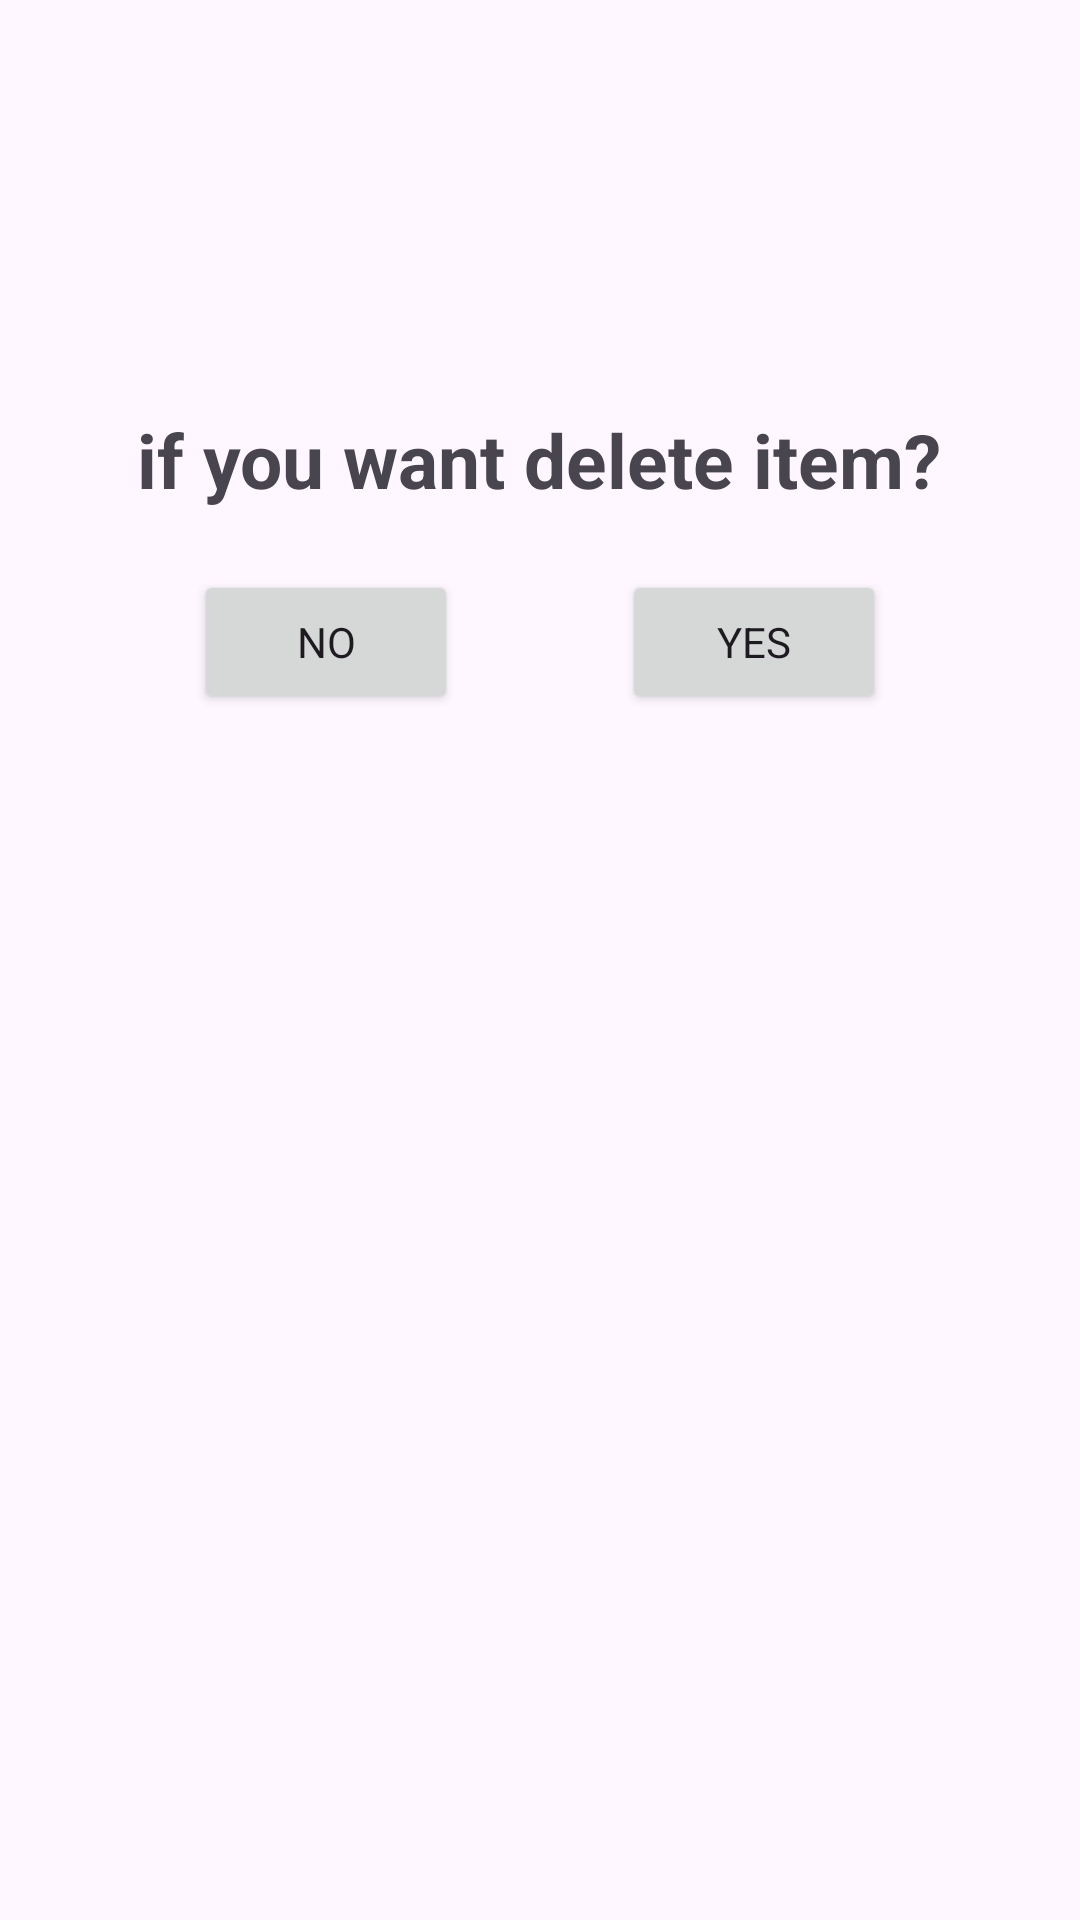

The Android layout XML behind this screen, and the referenced resources:
<!-- AndroidManifest.xml: application theme Base.Theme.AmirFoodApp -->
<!-- res/layout/dialog_delet.xml -->
<?xml version="1.0" encoding="utf-8"?>
<androidx.constraintlayout.widget.ConstraintLayout xmlns:android="http://schemas.android.com/apk/res/android"
    xmlns:app="http://schemas.android.com/apk/res-auto"
    xmlns:tools="http://schemas.android.com/tools"
    android:layout_width="match_parent"
    android:layout_height="wrap_content"
    android:orientation="vertical"
    android:padding="10dp"


    >

    <Button

        android:layout_marginTop="20dp"
        android:id="@+id/btn_dialogdelet_no"
        android:layout_width="wrap_content"
        android:layout_height="wrap_content"
        android:text="No"
        app:layout_constraintEnd_toStartOf="@+id/btn_dialogdelet_yes"
        app:layout_constraintHorizontal_bias="0.5"
        app:layout_constraintStart_toStartOf="parent"
        app:layout_constraintTop_toBottomOf="@+id/textView" />

    <Button
        android:id="@+id/btn_dialogdelet_yes"
        android:layout_width="wrap_content"
        android:layout_height="wrap_content"
        android:text="Yes"
        app:layout_constraintEnd_toEndOf="parent"
        app:layout_constraintHorizontal_bias="0.5"
        app:layout_constraintStart_toEndOf="@+id/btn_dialogdelet_no"
        app:layout_constraintTop_toTopOf="@+id/btn_dialogdelet_no" />

    <TextView
        android:id="@+id/textView"
        android:layout_width="wrap_content"
        android:layout_height="wrap_content"
        android:layout_marginBottom="10dp"
        android:text="if you want delete item?"
        android:textSize="25dp"
        android:textStyle="bold"
        app:layout_constraintBottom_toBottomOf="parent"
        app:layout_constraintEnd_toEndOf="parent"
        app:layout_constraintHorizontal_bias="0.496"
        app:layout_constraintStart_toStartOf="parent"
        app:layout_constraintTop_toTopOf="parent"
        app:layout_constraintVertical_bias="0.219" />
</androidx.constraintlayout.widget.ConstraintLayout>
<!-- resources referenced by this layout -->
<resources>
  <style name="Base.Theme.AmirFoodApp" parent="Theme.Material3.DayNight.NoActionBar">
          
          
          <item name="fontFamily">@font/regular</item>
          <item name="android:windowFullscreen">true</item>
  
      </style>
</resources>
